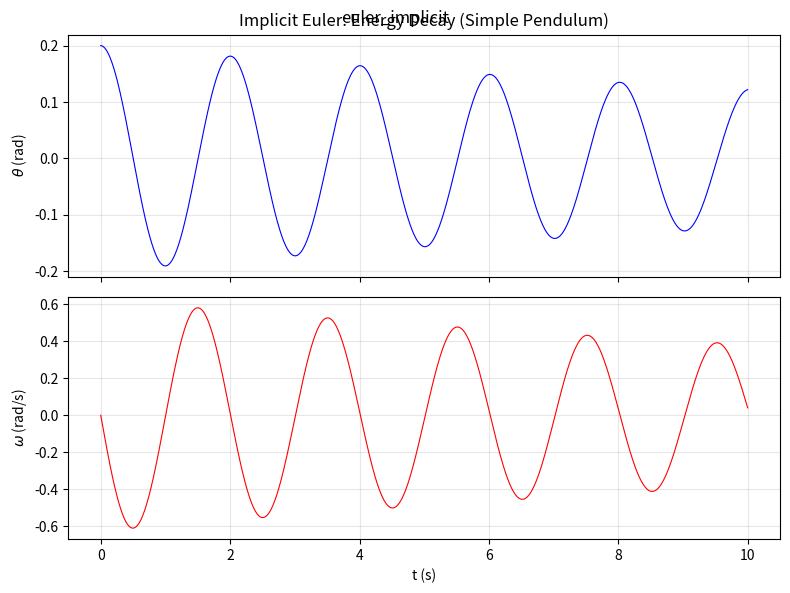

Source code (Python):
import numpy as np
import matplotlib.pyplot as plt

g = 9.81
l = 1.0
Omega2 = g / l
dt = 0.01
t_end = 10.0
num_steps = int(t_end / dt)

t = np.zeros(num_steps + 1)
theta = np.zeros(num_steps + 1)
omega = np.zeros(num_steps + 1)

theta[0] = 0.2
omega[0] = 0.0

for i in range(num_steps):
    t[i + 1] = t[i] + dt
    denom = 1.0 + Omega2 * dt * dt
    theta[i + 1] = (theta[i] + omega[i] * dt) / denom
    omega[i + 1] = (omega[i] - Omega2 * theta[i] * dt) / denom

fig, (ax1, ax2) = plt.subplots(2, 1, figsize=(8, 6), sharex=True)
ax1.plot(t, theta, 'b-', linewidth=0.8)
ax1.set_ylabel(r'$\theta$ (rad)')
ax1.set_title('Implicit Euler: Energy Decay (Simple Pendulum)')
ax1.grid(True, alpha=0.3)

ax2.plot(t, omega, 'r-', linewidth=0.8)
ax2.set_xlabel('t (s)')
ax2.set_ylabel(r'$\omega$ (rad/s)')
ax2.grid(True, alpha=0.3)

plt.tight_layout()
plt.suptitle('euler_implicit')
plt.show()
print("02_euler_implicit.py done")
